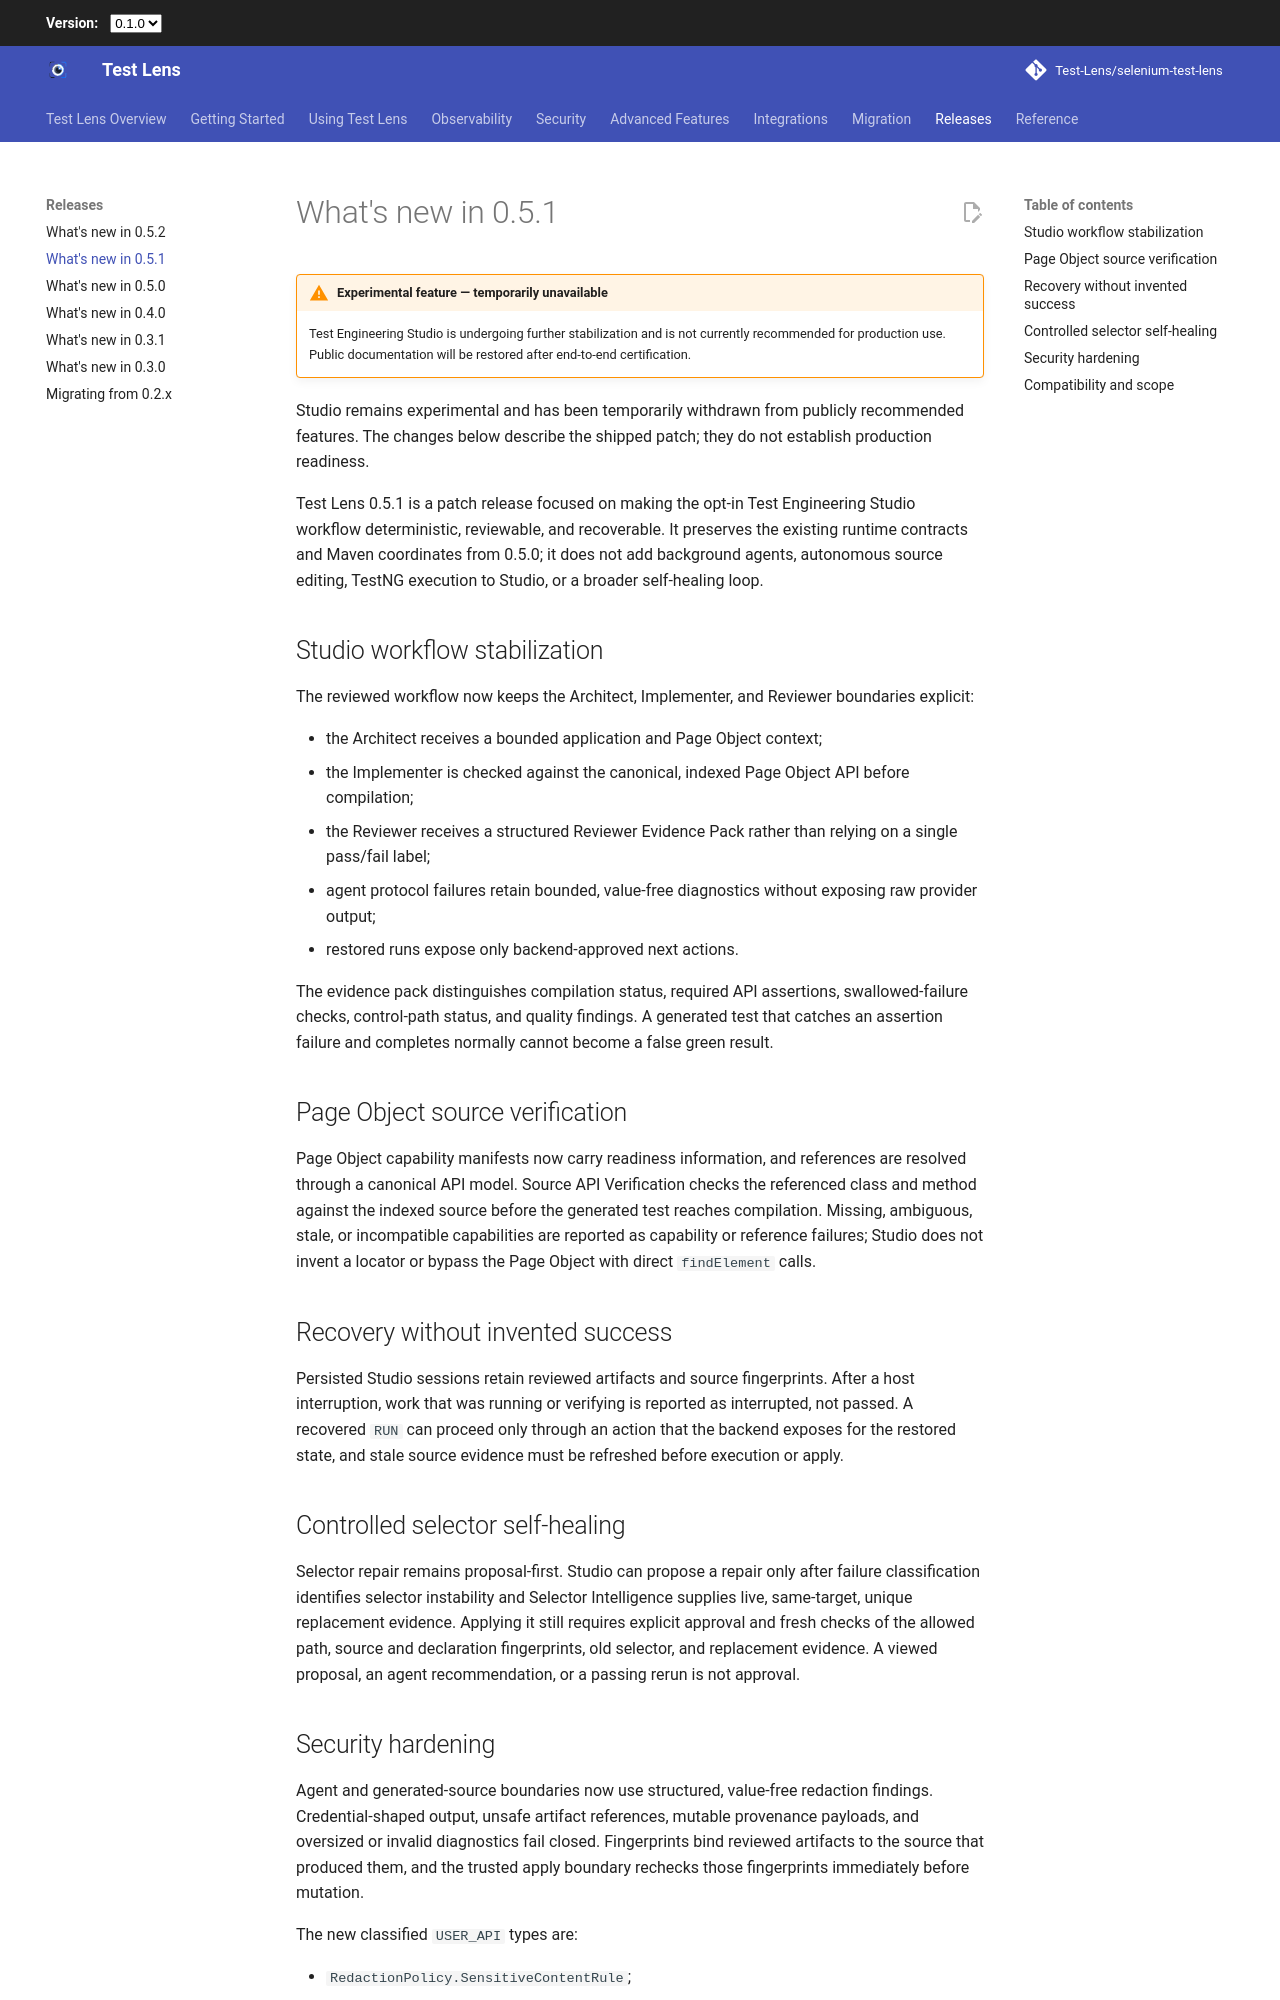

repository: Test-Lens/selenium-test-lens · page: latest/whats-new-0.5.1/index.html · generator: mkdocs

---
title: What's new in 0.5.1
description: Test Engineering Studio workflow, Page Object verification, recovery, reviewer evidence, and controlled selector-healing fixes in Test Lens 0.5.1.
---

# What's new in 0.5.1

!!! warning "Experimental feature — temporarily unavailable"

    Test Engineering Studio is undergoing further stabilization and is not currently recommended for production use. Public documentation will be restored after end-to-end certification.

Studio remains experimental and has been temporarily withdrawn from publicly recommended features. The changes below describe the shipped patch; they do not establish production readiness.

Test Lens 0.5.1 is a patch release focused on making the opt-in Test Engineering Studio workflow
deterministic, reviewable, and recoverable. It preserves the existing runtime contracts and Maven coordinates from
0.5.0; it does not add background agents, autonomous source editing, TestNG execution to Studio, or a broader
self-healing loop.

## Studio workflow stabilization

The reviewed workflow now keeps the Architect, Implementer, and Reviewer boundaries explicit:

- the Architect receives a bounded application and Page Object context;
- the Implementer is checked against the canonical, indexed Page Object API before compilation;
- the Reviewer receives a structured Reviewer Evidence Pack rather than relying on a single pass/fail label;
- agent protocol failures retain bounded, value-free diagnostics without exposing raw provider output;
- restored runs expose only backend-approved next actions.

The evidence pack distinguishes compilation status, required API assertions, swallowed-failure checks, control-path
status, and quality findings. A generated test that catches an assertion failure and completes normally cannot become
a false green result.

## Page Object source verification

Page Object capability manifests now carry readiness information, and references are resolved through a canonical API
model. Source API Verification checks the referenced class and method against the indexed source before the generated
test reaches compilation. Missing, ambiguous, stale, or incompatible capabilities are reported as capability or
reference failures; Studio does not invent a locator or bypass the Page Object with direct `findElement` calls.

## Recovery without invented success

Persisted Studio sessions retain reviewed artifacts and source fingerprints. After a host interruption, work that was
running or verifying is reported as interrupted, not passed. A recovered `RUN` can proceed only through an action that
the backend exposes for the restored state, and stale source evidence must be refreshed before execution or apply.

## Controlled selector self-healing

Selector repair remains proposal-first. Studio can propose a repair only after failure classification identifies
selector instability and Selector Intelligence supplies live, same-target, unique replacement evidence. Applying it
still requires explicit approval and fresh checks of the allowed path, source and declaration fingerprints, old
selector, and replacement evidence. A viewed proposal, an agent recommendation, or a passing rerun is not approval.
